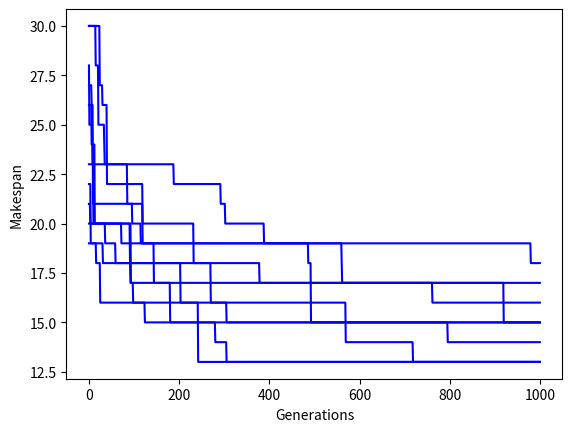

This chart was generated by the following Python code:
#This code implement Evolutionary Algorihtm in Job Shop Schedule
import numpy as np 
import random
import matplotlib.pyplot as plt

np.random.seed(1)
jobs = []

#this is my random example, you can also self-define your jobs
population = 10
job_num = 3
machine_num = 3
operation_num = 5

#this produces an array, the frist level is each job, then for each job, the rows represent for machine
#the columns represent for operations, corresponding number represents hours it will take
for j in range(job_num):
	 job = np.random.randint(1,6,machine_num*operation_num)
	 job = job.reshape(machine_num,operation_num)
	 jobs.append(job)
jobs = np.array(jobs)
print(jobs)
#process with each job to assign machine to each operation
#the row is job, and the colunm is machine
def arrange(seed,jobs):
  jobs_Machine = []
  random.seed(seed)
  for job in jobs:
    machine = [random.randint(1,machine_num) for i in range(operation_num)]
    jobs_Machine.append(machine)
  jobs_Machine = np.array(jobs_Machine)
  return jobs_Machine

#process the population, arrange machine
def arrangePopulation(seed,jobs):
  jobs_Machines = []
  for i in range(population):
    temp = arrange(seed,jobs)
    jobs_Machines.append(temp)
  jobs_Machines = np.array(jobs_Machines)
  return jobs_Machines

def getProcessTime(jobs,job_item, operation_item,jobs_Machine):
  machine_item = jobs_Machine[job_item - 1,operation_item - 1]
  return jobs[job_item][machine_item - 1,operation_item - 1]

#calculating the finish time
def getFinishTime(jobs,jobs_Machine):
  T = np.zeros(job_num)
  D = np.zeros(machine_num)

  for i in range(operation_num):
    for j in range(job_num):
      machine = jobs_Machine[j,i]
      if T[j] < D[machine - 1]:
        temp = D[machine - 1]
      else:
        temp = T[j]

      T[j] = temp + getProcessTime(jobs,j,i,jobs_Machine)
      D[machine - 1] = temp + getProcessTime(jobs,j,i,jobs_Machine)

  return max(D)


#cross over two chromosomes
def crossover(jobs_Machines):
  a,b = random.sample(range(0,population),2)
  row = random.randint(0,machine_num-1)
  jobs_Machine1 = jobs_Machines[a] 
  jobs_Machine2 = jobs_Machines[b]
  temp1 = jobs_Machine1[row,:]
  jobs_Machine1[row,:] = jobs_Machine2[row,:]
  jobs_Machine2[row,:] = temp1
  jobs_Machines[a] = jobs_Machine1
  jobs_Machines[b] = jobs_Machine2
  #column = random.randint(0,operation_num - 1)
  #temp2 = jobs_Machine1[:,column]
  #jobs_Machine1[:,column] = jobs_Machine2[:,column]
  #jobs_Machine2[:,column] = temp2
  #jobs_Machines[a] = jobs_Machine1
  #jobs_Machines[b] = jobs_Machine2
  return jobs_Machines

def calLoad(jobs, jobs_Machine):
  Machine_Load = np.zeros(3)
  for i in range(job_num):
    for j in range(operation_num):
        machine = jobs_Machine[i,j] 
        if machine == 1:
          Machine_Load[0] = Machine_Load[0] + getProcessTime(jobs,i,j,jobs_Machine)
        elif machine == 2:
          Machine_Load[1] = Machine_Load[1] + getProcessTime(jobs,i,j,jobs_Machine)
        else:
          Machine_Load[2] = Machine_Load[2] + getProcessTime(jobs,i,j,jobs_Machine)
  index_min = np.argmin(Machine_Load)+1
  index_max = np.argmax(Machine_Load)+1
  for i in range(job_num):
    for j in range(operation_num):
       if jobs_Machine[i,j] == index_max:
         jobs_Machine[i,j] = index_min
         break
  return jobs_Machine

def mutation(jobs_Machines):
    a = random.randint(0,population-1) 
    temp = calLoad(jobs, jobs_Machines[a])
    jobs_Machines[a] = temp
    return jobs_Machines

#run genetic algorithm
seed_num = 10
max_gen = 1000
pc = 0.75
pm = 0.2
ft = np.zeros((seed_num,max_gen))
temp_ft = np.zeros(max_gen)

for seed in range(seed_num):
  np.random.seed(seed)
  jobs_Machines = arrangePopulation(seed,jobs)
  gen = 0
  f = np.zeros(population)
  f_best, x_best = None, None
  while gen < max_gen:
#get finish time
    for ix,jobs_Machine in enumerate(jobs_Machines):
      f[ix] = getFinishTime(jobs,jobs_Machine)
#keep track of best
    if f_best is None or f.min() < f_best:
      f_best = f.min()
      x_best = jobs_Machines[f.argmin()]

#crossover and mutuation
    p = random.random()
    Q = np.copy(jobs_Machines)
    if p <= pc:
      jobs_Machines = crossover(jobs_Machines) 
    if p<= pm:
      jobs_Machines = mutation(jobs_Machines)

#new population
    ft[seed,gen] = f_best
    gen += 1

  print(x_best)
  print(f_best)


plt.plot(ft.T, color = 'b')
plt.xlabel('Generations')
plt.ylabel('Makespan')
plt.show()







